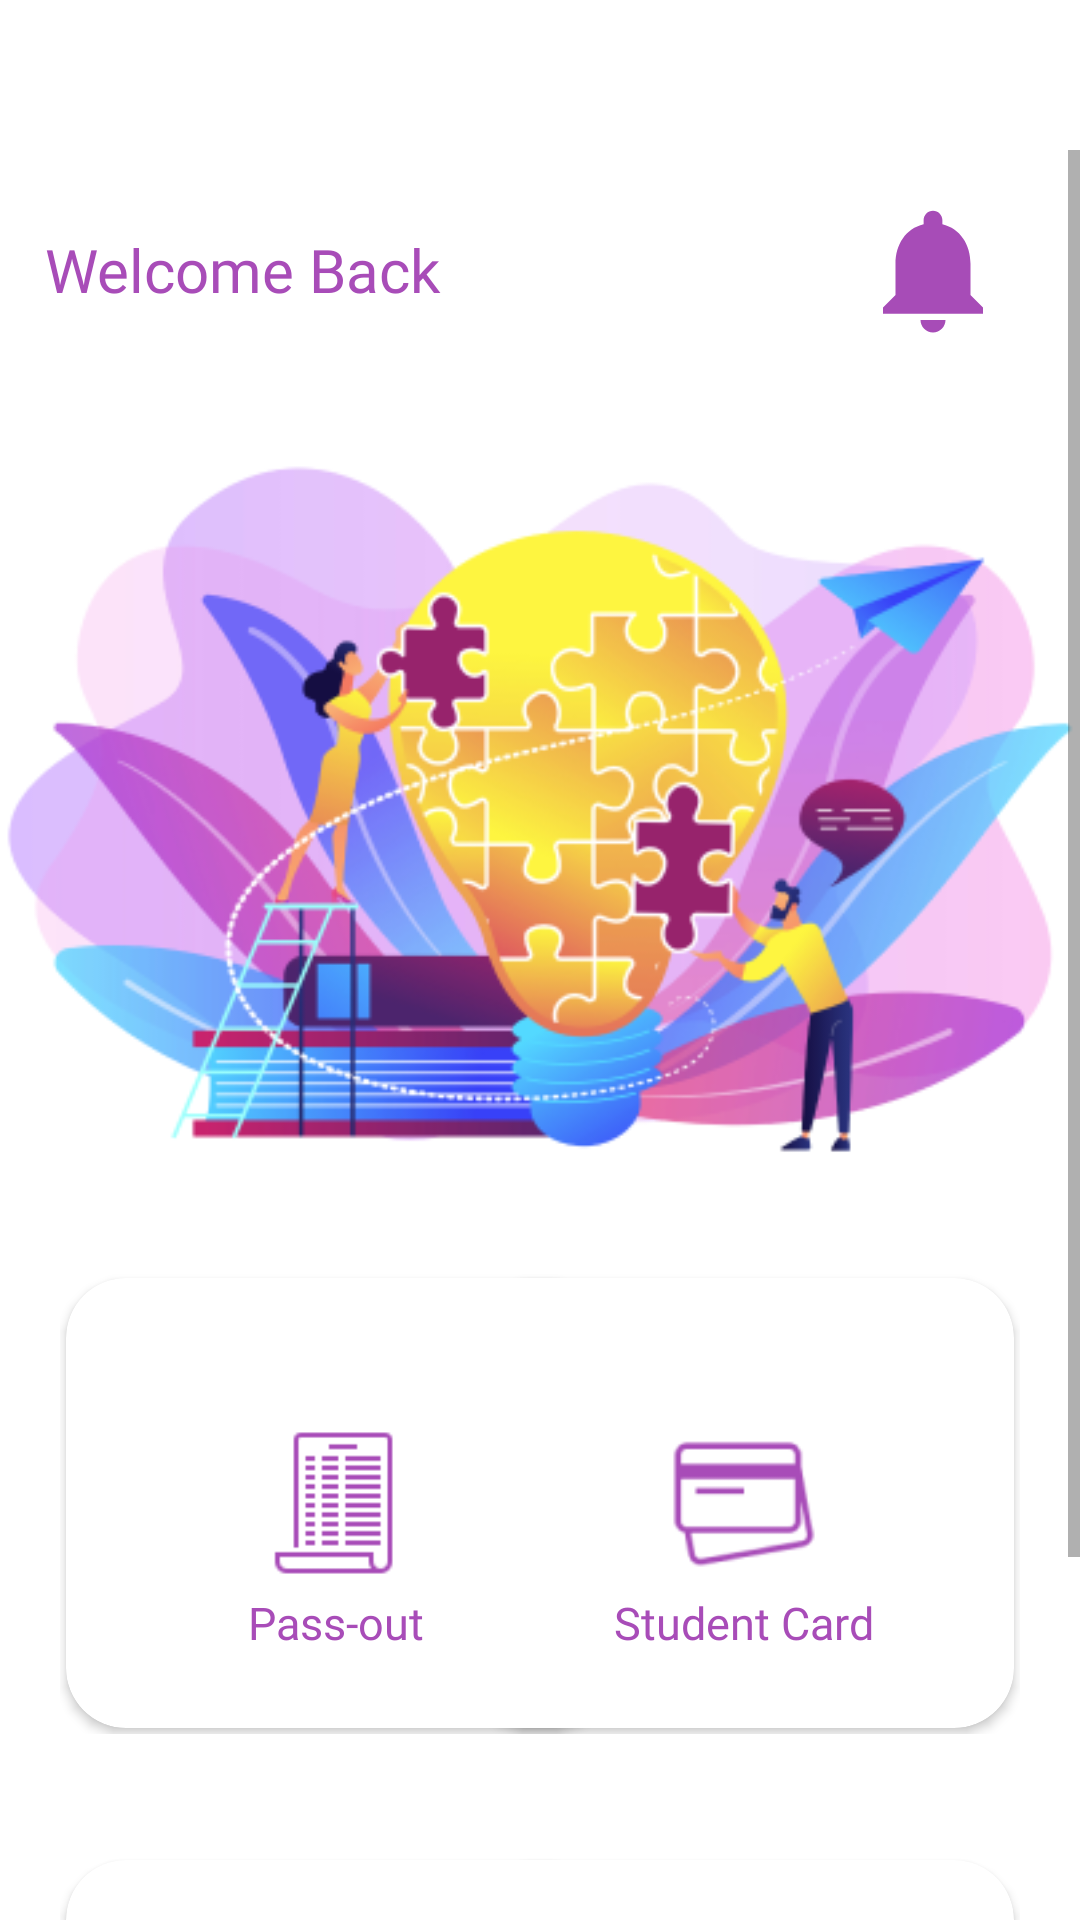

Produce the Android XML layout that renders to this screen, including the resource entries it uses.
<!-- AndroidManifest.xml: application theme Theme.Student -->
<!-- res/layout/activity_nav.xml -->
<?xml version="1.0" encoding="utf-8"?>
<androidx.drawerlayout.widget.DrawerLayout xmlns:android="http://schemas.android.com/apk/res/android"
    xmlns:app="http://schemas.android.com/apk/res-auto"
    xmlns:tools="http://schemas.android.com/tools"
    android:layout_width="match_parent"
    android:layout_height="match_parent"
    android:id="@+id/drawer_layout"
    tools:context=".nav">
    
    <LinearLayout
        android:layout_width="match_parent"
        android:layout_height="match_parent"
                android:orientation="vertical">
        <androidx.appcompat.widget.Toolbar
            android:layout_width="match_parent"
            android:id="@+id/toolbar"
            android:layout_height="50dp"/>
        <ScrollView
            android:layout_width="match_parent"
            android:layout_height="match_parent">
            <LinearLayout
                android:layout_width="match_parent"
                android:layout_height="match_parent"
                android:background="@color/white"
                android:orientation="vertical">



                <LinearLayout
                    android:layout_width="match_parent"
                    android:layout_height="50dp"
                    android:orientation="horizontal"
                    android:layout_margin="15dp"
                    >
                    <TextView
                        android:layout_width="wrap_content"
                        android:layout_height="wrap_content"
                        android:text="Welcome Back  "
                        android:textColor="@color/owncolor"
                        android:fontFamily="@font/poppinsmedium"
                        android:layout_gravity="center"
                        android:textSize="20dp"/>

                    <ImageView
                        android:layout_width="match_parent"
                        android:layout_height="match_parent"
                        android:src="@drawable/notifications"
                        android:layout_marginLeft="120dp"
                        android:layout_gravity="right"/>

                </LinearLayout>

                <ImageView
                    android:layout_width="wrap_content"
                    android:layout_height="wrap_content"
                    android:src="@drawable/getstarted_illustartor"
                    android:layout_gravity="center"/>

                <FrameLayout
                    android:layout_width="match_parent"
                    android:layout_height="wrap_content"
                    android:orientation="horizontal"
                    android:layout_gravity="center"
                    android:layout_margin="20dp">
                    <androidx.cardview.widget.CardView
                        android:id="@+id/openpassactivityId"
                        android:layout_width="180dp"
                        android:layout_margin="2dp"
                        app:cardCornerRadius="20dp"
                        android:elevation="1500dp"
                        android:layout_gravity="left"
                        app:cardMaxElevation="15000dp"
                        android:layout_height="150dp">
                        <FrameLayout
                            android:layout_width="match_parent"
                            android:layout_height="match_parent">
                            <ImageView
                                android:layout_width="50dp"
                                android:layout_height="80dp"
                                android:layout_gravity="center"
                                android:src="@drawable/passoutgenerate" />

                            <TextView
                                android:layout_width="wrap_content"
                                android:layout_height="wrap_content"
                                android:layout_gravity="center"
                                android:fontFamily="@font/poppinsmedium"
                                android:text="Pass-out"
                                android:layout_marginTop="40dp"
                                android:textColor="@color/owncolor"
                                android:textSize="15dp" />


                        </FrameLayout>

                    </androidx.cardview.widget.CardView>
                    <androidx.cardview.widget.CardView
                        android:layout_width="180dp"
                        android:id="@+id/openStudentCardctivityId"
                        android:layout_margin="2dp"
                        app:cardCornerRadius="20dp"
                        android:elevation="1500dp"
                        android:layout_gravity="right"
                        app:cardMaxElevation="15000dp"
                        android:layout_height="150dp">
                        <FrameLayout
                            android:layout_width="match_parent"
                            android:layout_height="match_parent">
                            <ImageView
                                android:layout_width="50dp"
                                android:layout_height="80dp"
                                android:layout_gravity="center"
                                android:src="@drawable/studentcardicon" />

                            <TextView
                                android:layout_width="wrap_content"
                                android:layout_height="wrap_content"
                                android:layout_gravity="center"
                                android:fontFamily="@font/poppinsmedium"
                                android:text="Student Card"
                                android:layout_marginTop="40dp"
                                android:textColor="@color/owncolor"
                                android:textSize="15dp" />


                        </FrameLayout>

                    </androidx.cardview.widget.CardView>

                </FrameLayout>
                <FrameLayout
                    android:layout_width="match_parent"
                    android:layout_height="wrap_content"
                    android:orientation="horizontal"
                    android:layout_gravity="center"
                    android:layout_margin="20dp">
                    <androidx.cardview.widget.CardView
                        android:id="@+id/openMuStuffctivityId"
                        android:layout_width="180dp"
                        android:layout_margin="2dp"
                        app:cardCornerRadius="20dp"
                        android:elevation="1500dp"
                        android:layout_gravity="left"
                        app:cardMaxElevation="15000dp"
                        android:layout_height="150dp">
                        <FrameLayout
                            android:layout_width="match_parent"
                            android:layout_height="match_parent">
                            <ImageView
                                android:layout_width="50dp"
                                android:layout_height="80dp"
                                android:layout_gravity="center"
                                android:src="@drawable/suitcase" />

                            <TextView
                                android:layout_width="wrap_content"
                                android:layout_height="wrap_content"
                                android:layout_gravity="center"
                                android:fontFamily="@font/poppinsmedium"
                                android:text="My stuff"
                                android:layout_marginTop="40dp"
                                android:textColor="@color/owncolor"
                                android:textSize="15dp" />


                        </FrameLayout>

                    </androidx.cardview.widget.CardView>
                    <androidx.cardview.widget.CardView
                        android:id="@+id/openGoodsctivityId"
                        android:layout_width="180dp"
                        android:layout_margin="2dp"
                        app:cardCornerRadius="20dp"
                        android:elevation="1500dp"
                        android:layout_gravity="right"
                        app:cardMaxElevation="15000dp"
                        android:layout_height="150dp">
                        <FrameLayout
                            android:layout_width="match_parent"
                            android:layout_height="match_parent">
                            <ImageView
                                android:layout_width="50dp"
                                android:layout_height="80dp"
                                android:layout_gravity="center"
                                android:src="@drawable/box" />

                            <TextView
                                android:layout_width="wrap_content"
                                android:layout_height="wrap_content"
                                android:layout_gravity="center"
                                android:fontFamily="@font/poppinsmedium"
                                android:text="Stolen goods"
                                android:layout_marginTop="40dp"
                                android:textColor="@color/owncolor"
                                android:textSize="15dp" />


                        </FrameLayout>

                    </androidx.cardview.widget.CardView>

                </FrameLayout>










            </LinearLayout>


        </ScrollView>
        
        
    </LinearLayout>
    <com.google.android.material.navigation.NavigationView
        android:layout_width="wrap_content"
        android:layout_height="match_parent"
        android:id="@+id/nav_view"
        app:menu="@menu/nav_menu"
        app:itemIconTint="@color/nav_item_color"
        app:itemTextColor="@color/nav_item_color"
        app:headerLayout="@layout/nav_header"
        android:layout_gravity="start"/>

</androidx.drawerlayout.widget.DrawerLayout>
<!-- res/layout/nav_header.xml (included above) -->
<?xml version="1.0" encoding="utf-8"?>
<LinearLayout xmlns:android="http://schemas.android.com/apk/res/android"
    android:layout_width="match_parent"
    android:orientation="vertical"
    android:gravity="bottom"
    android:padding="10dp"
    android:layout_height="170dp">

    <ImageView
        android:layout_width="wrap_content"
        android:layout_height="100dp"
        android:layout_marginLeft="10dp"
        android:layout_gravity="start"
        android:src="@drawable/logo"/>
    <TextView
        android:layout_width="match_parent"
        android:layout_height="wrap_content"
        android:text="Student Solution"
        android:layout_marginLeft="10dp"
        android:textAlignment="textStart"
        android:fontFamily="@font/poppinsmedium"
        android:textSize="20dp"
        android:textColor="@color/owncolor"/>


</LinearLayout>
<!-- resources referenced by this layout -->
<resources>
  <color name="nav_item_color">#FFA84CB8</color>
  <color name="owncolor">#A84CB8</color>
  <color name="white">#FFFFFFFF</color>
  <!-- drawable box: png bitmap (drawable, 1431 bytes) -->
  <!-- drawable getstarted_illustartor: png bitmap (drawable, 87397 bytes) -->
  <!-- drawable logo: png bitmap (drawable, 5743 bytes) -->
  <!-- drawable notifications (drawable) -->
  <vector android:height="24dp" android:tint="#A74CB7"
      android:viewportHeight="24" android:viewportWidth="24"
      android:width="24dp" xmlns:android="http://schemas.android.com/apk/res/android">
      <path android:fillColor="@android:color/white" android:pathData="M12,22c1.1,0 2,-0.9 2,-2h-4c0,1.1 0.89,2 2,2zM18,16v-5c0,-3.07 -1.64,-5.64 -4.5,-6.32L13.5,4c0,-0.83 -0.67,-1.5 -1.5,-1.5s-1.5,0.67 -1.5,1.5v0.68C7.63,5.36 6,7.92 6,11v5l-2,2v1h16v-1l-2,-2z"/>
  </vector>
  <!-- drawable passoutgenerate: png bitmap (drawable, 593 bytes) -->
  <!-- drawable studentcardicon: png bitmap (drawable, 2107 bytes) -->
  <!-- drawable suitcase: png bitmap (drawable, 1364 bytes) -->
  <style name="Theme.Student" parent="Theme.MaterialComponents.Light.NoActionBar">
          
          <item name="colorPrimary">@color/owncolor</item>
          <item name="colorPrimaryVariant">@color/owncolor</item>
          <item name="colorOnPrimary">@color/white</item>
          
          
          <item name="android:statusBarColor">?attr/colorPrimaryVariant</item>
          
      </style>
</resources>
